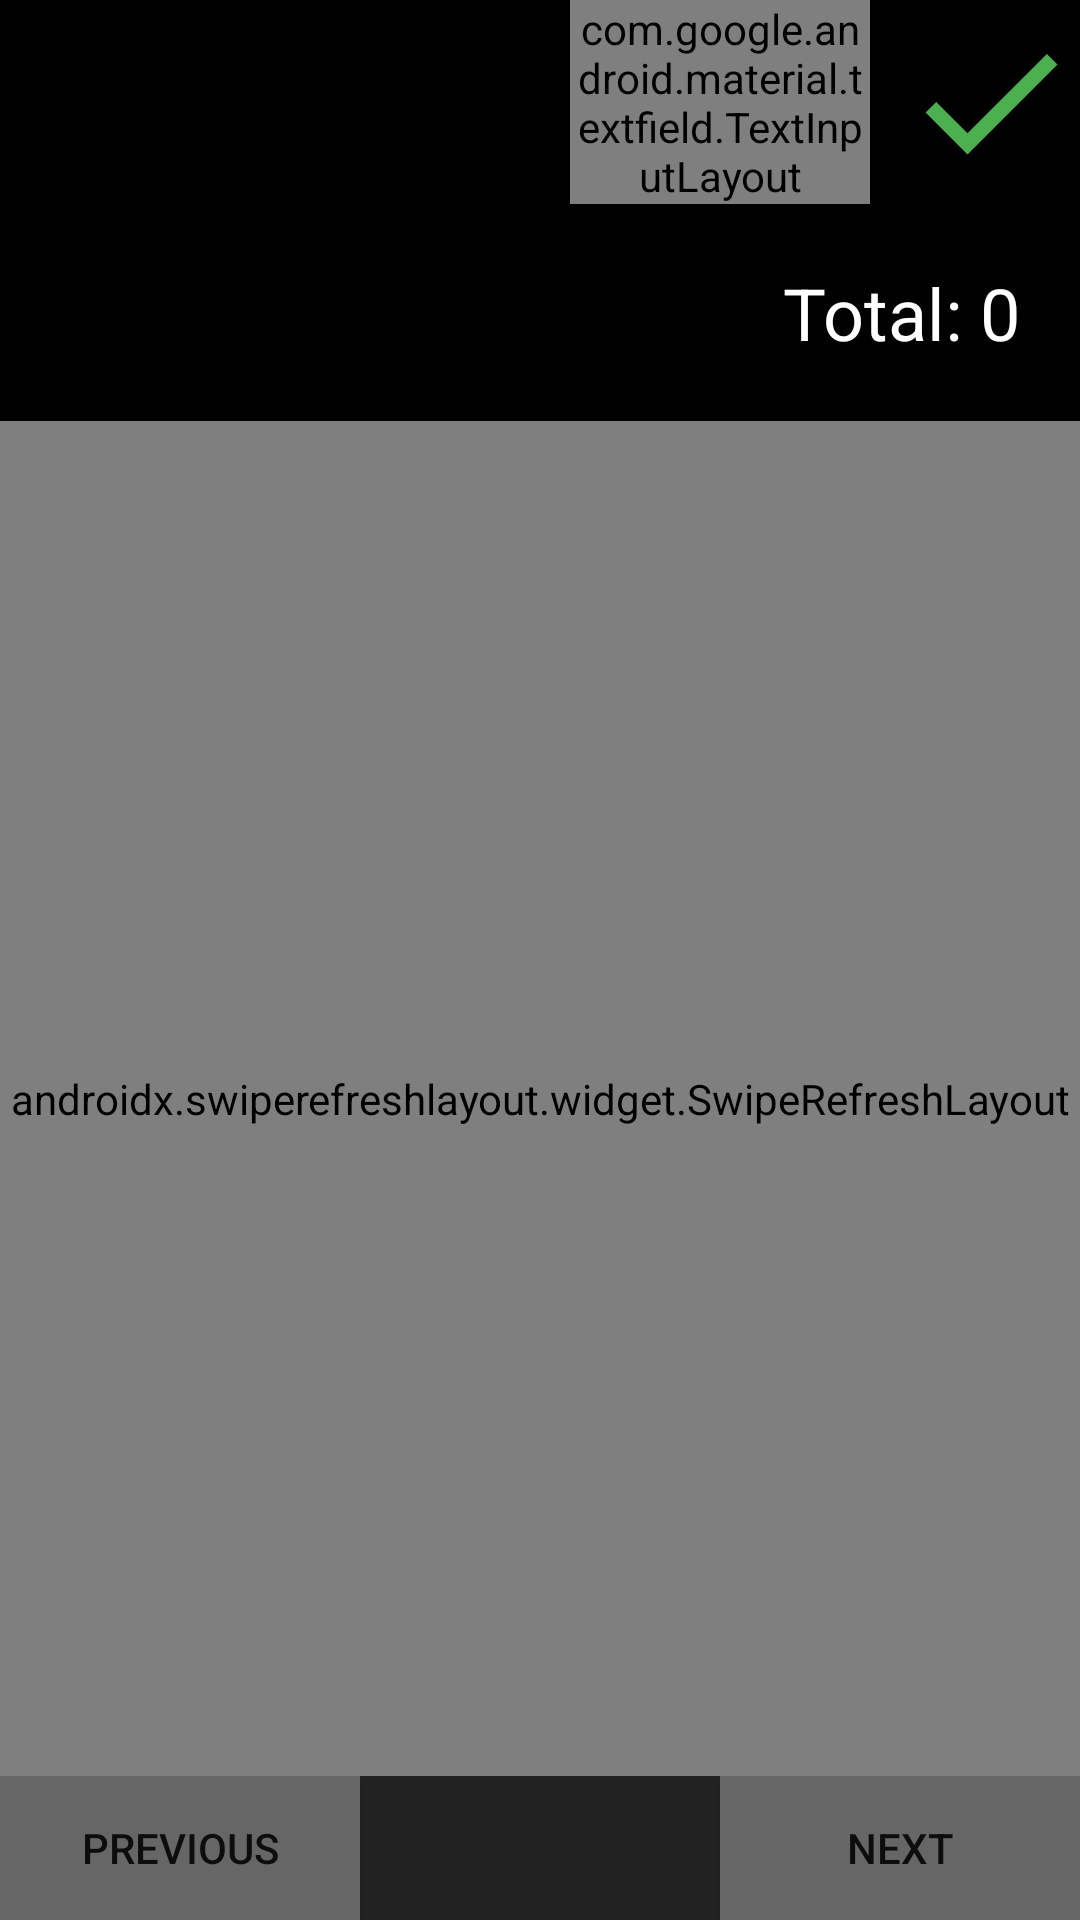

Produce the Android XML layout that renders to this screen, including the resource entries it uses.
<!-- AndroidManifest.xml: application theme AppTheme -->
<!-- res/layout/fragment_laundry.xml -->
<?xml version="1.0" encoding="utf-8"?>
<androidx.constraintlayout.widget.ConstraintLayout xmlns:android="http://schemas.android.com/apk/res/android"
    xmlns:app="http://schemas.android.com/apk/res-auto"
    xmlns:tools="http://schemas.android.com/tools"
    android:id="@+id/rootLayout"
    android:layout_width="match_parent"
    android:layout_height="match_parent"
    android:background="#000000"
    android:descendantFocusability="beforeDescendants"
    android:focusableInTouchMode="true"
    tools:context=".User">

    <LinearLayout
        android:id="@+id/linearLayoutNewEntryWrapper"
        android:layout_width="match_parent"
        android:layout_height="wrap_content"
        app:layout_constraintEnd_toEndOf="parent"
        app:layout_constraintStart_toStartOf="parent"
        app:layout_constraintTop_toTopOf="parent">

        <ImageView
            android:id="@+id/imageViewDate"
            android:layout_width="20dp"
            android:layout_height="20dp"
            android:layout_marginStart="20dp"
            android:layout_marginTop="21dp"
            app:srcCompat="@drawable/ic_calendar" />

        <TextView
            android:id="@+id/textViewDate"
            android:layout_width="wrap_content"
            android:layout_height="wrap_content"
            android:layout_marginStart="10dp"
            android:layout_marginTop="20dp"
            android:textColor="#ffffff"
            android:textSize="16sp"
            android:layout_weight="2"/>

        <com.google.android.material.textfield.TextInputLayout
            android:id="@+id/textInputLayoutNewItemPrice"
            style="@style/TextInputLayoutStyle"
            android:layout_width="100dp"
            android:layout_height="wrap_content"
            app:boxStrokeWidth="2dp"
            app:hintTextAppearance="@style/MyHintStyle"
            app:layout_constraintEnd_toEndOf="parent"
            app:layout_constraintStart_toStartOf="parent"
            app:layout_constraintTop_toTopOf="parent"
            >

            <com.google.android.material.textfield.TextInputEditText
                android:id="@+id/editTextNewLaundryCount"
                android:layout_width="100dp"
                android:layout_height="match_parent"
                android:focusable="true"
                android:focusableInTouchMode="true"
                android:hint="Clothes"
                android:inputType="number"
                android:textColor="#ffffff"
                android:textColorHint="#ffffff"
                android:textCursorDrawable="@drawable/color_cusor"
                />

        </com.google.android.material.textfield.TextInputLayout>
        <ImageView
            android:id="@+id/imgcheck"
            android:layout_width="60dp"
            android:layout_height="match_parent"
            android:layout_marginStart="10dp"
            app:srcCompat="@drawable/check_vector" />
    </LinearLayout>

    <TextView
        android:id="@+id/textViewMonthAndYear"
        android:layout_width="wrap_content"
        android:layout_height="wrap_content"
        android:layout_marginStart="20dp"
        android:layout_marginTop="20dp"
        android:layout_weight="2"
        android:textColor="#ffffff"
        android:textSize="24sp"
        app:layout_constraintStart_toStartOf="parent"
        app:layout_constraintTop_toBottomOf="@+id/linearLayoutNewEntryWrapper" />

    <TextView
        android:id="@+id/textViewTotalText"
        android:layout_width="wrap_content"
        android:layout_height="wrap_content"
        android:layout_marginTop="20dp"
        android:layout_weight="2"
        android:text="Total: "
        android:textColor="#ffffff"
        android:textSize="24sp"
        app:layout_constraintEnd_toStartOf="@+id/textViewTotal"
        app:layout_constraintTop_toBottomOf="@+id/linearLayoutNewEntryWrapper" />

    <TextView
        android:id="@+id/textViewTotal"
        android:layout_width="wrap_content"
        android:layout_height="wrap_content"
        android:layout_marginEnd="20dp"
        android:layout_marginTop="20dp"
        android:layout_weight="2"
        android:text="0"
        android:textColor="#ffffff"
        android:textSize="24sp"
        app:layout_constraintEnd_toEndOf="parent"
        app:layout_constraintTop_toBottomOf="@+id/linearLayoutNewEntryWrapper" />

    <androidx.swiperefreshlayout.widget.SwipeRefreshLayout
        android:id="@+id/swipeRefreshLayout"
        android:layout_width="0dp"
        android:layout_height="0dp"
        android:layout_marginTop="20dp"
        android:orientation="vertical"
        app:layout_constraintBottom_toTopOf="@+id/linearLayout6"
        app:layout_constraintEnd_toEndOf="parent"
        app:layout_constraintStart_toStartOf="parent"
        app:layout_constraintTop_toBottomOf="@+id/textViewMonthAndYear"
        app:layout_goneMarginBottom="90dp">

        <androidx.recyclerview.widget.RecyclerView
            android:id="@+id/recyclerView"
            android:layout_width="match_parent"
            android:layout_height="match_parent" />
    </androidx.swiperefreshlayout.widget.SwipeRefreshLayout>

    <LinearLayout
        android:id="@+id/linearLayout6"
        android:layout_width="match_parent"
        android:layout_height="wrap_content"
        android:orientation="horizontal"
        app:layout_constraintBottom_toBottomOf="parent">

        <Button
            android:id="@+id/buttonPreviousDate"
            android:layout_width="0dp"
            android:layout_height="wrap_content"
            android:layout_weight="1"
            android:background="#666666"
            android:text="Previous" />

        <Spinner
            android:id="@+id/spinner"
            android:layout_width="0dp"
            android:layout_height="match_parent"
            android:layout_gravity="center"
            android:layout_weight="1"
            android:background="#222222" />

        <Button
            android:id="@+id/buttonNextDate"
            android:layout_width="0dp"
            android:layout_height="wrap_content"
            android:layout_weight="1"
            android:background="#666666"
            android:text="Next" />
    </LinearLayout>
</androidx.constraintlayout.widget.ConstraintLayout>
<!-- resources referenced by this layout -->
<resources>
  <!-- drawable check_vector (drawable) -->
  <vector android:height="24dp" android:tint="#4CAF50"
      android:viewportHeight="24.0" android:viewportWidth="24.0"
      android:width="24dp" xmlns:android="http://schemas.android.com/apk/res/android">
      <path android:fillColor="#4CAF50" android:pathData="M9,16.17L4.83,12l-1.42,1.41L9,19 21,7l-1.41,-1.41z"/>
  </vector>
  <style name="MyHintStyle" parent="@android:style/TextAppearance">
          <item name="android:textColor">@android:color/white</item>
          <item name="android:textSize">14sp</item>
      </style>
  <style name="TextInputLayoutStyle" parent="Widget.MaterialComponents.TextInputLayout.OutlinedBox">
          <item name="boxStrokeColor">#ffffff</item>
          <item name="boxStrokeWidth">2dp</item>
          <item name="android:textColorHint">#bbbbbb</item>
          <item name="colorAccent">#ffffff</item>
          <item name="android:textColor">#ffffff</item>
          <item name="android:textSize">20sp</item>
      </style>
  <style name="AppTheme" parent="Theme.AppCompat.Light.DarkActionBar">
          
          <item name="colorPrimary">@color/colorPrimary</item>
          <item name="colorPrimaryDark">@color/colorPrimaryDark</item>
          <item name="colorAccent">@color/colorAccent</item>
      </style>
  <color name="colorPrimary">#444444</color>
  <color name="colorPrimaryDark">#222222</color>
  <color name="colorAccent">#ffffff</color>
</resources>
